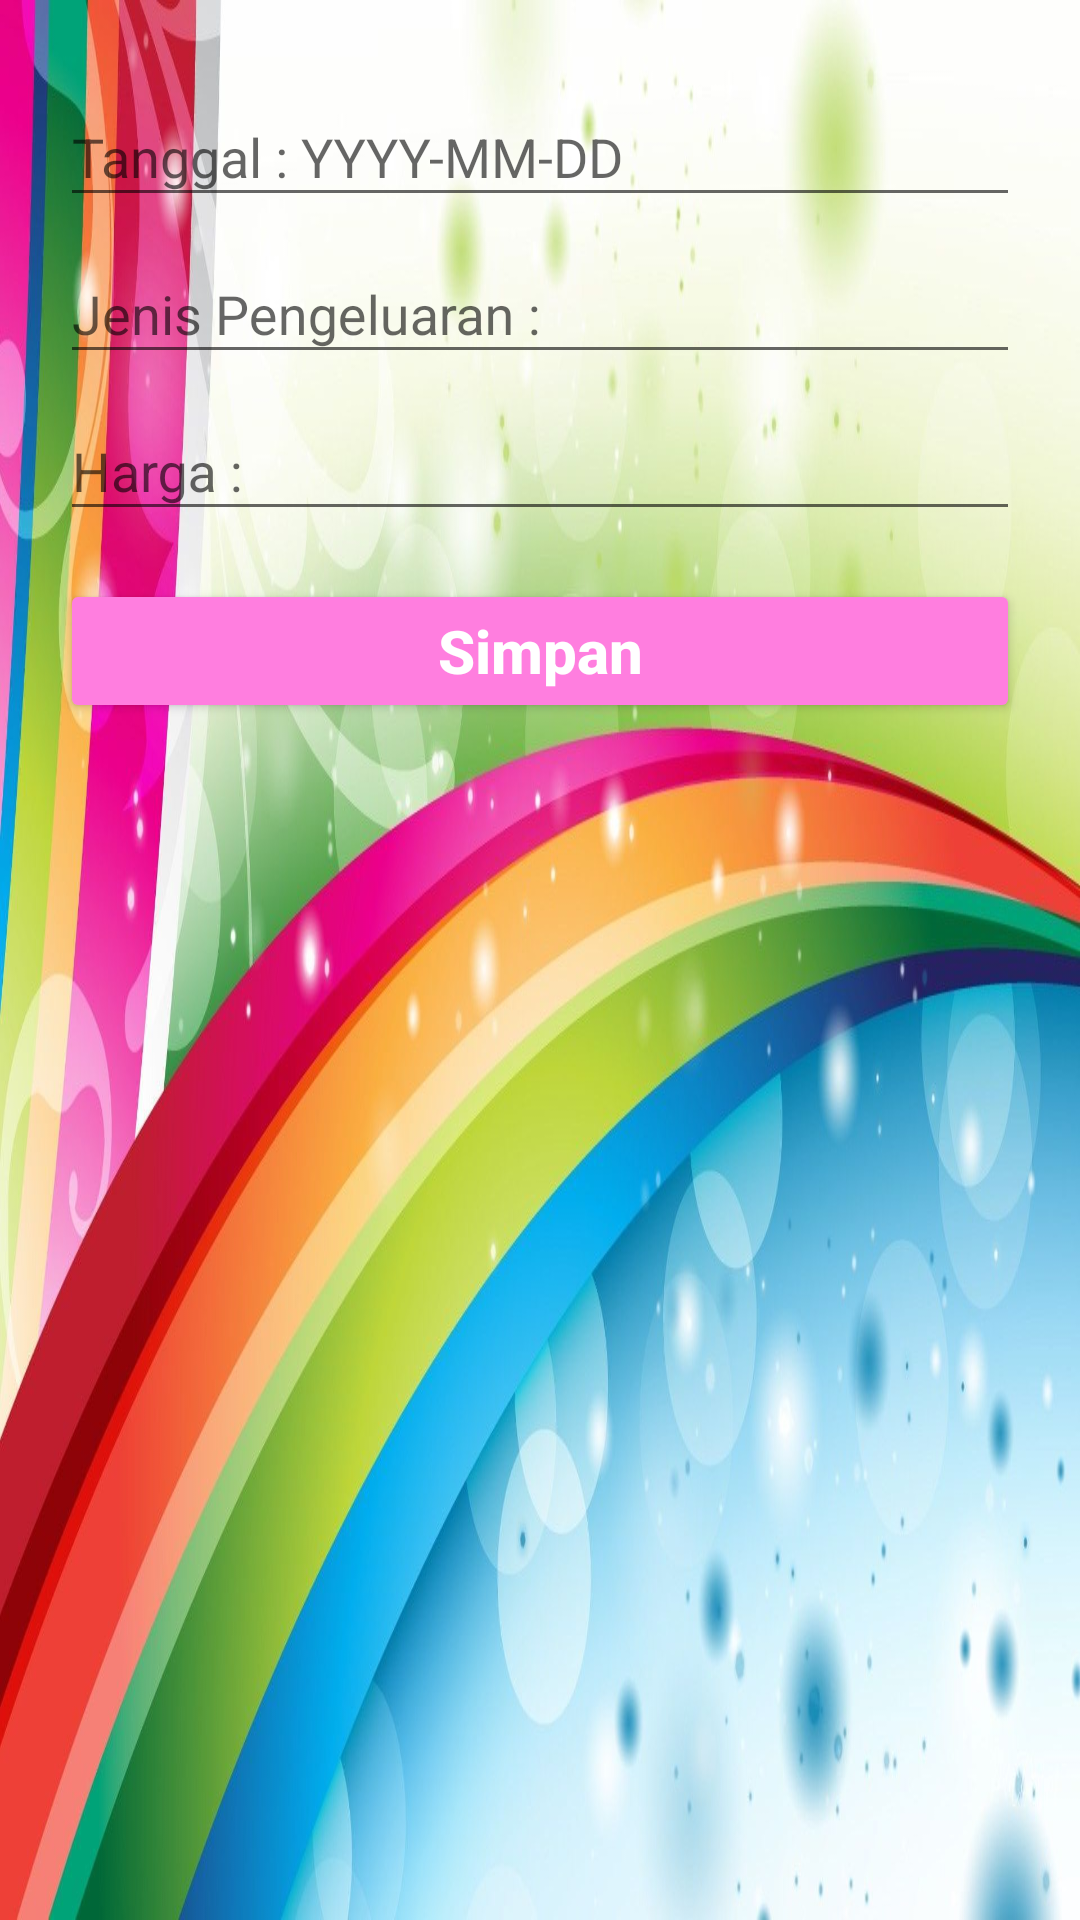

Reconstruct the res/layout file that produces this screen, plus the resources it refers to.
<!-- AndroidManifest.xml: application theme AppTheme -->
<!-- res/layout/activity_form.xml -->
<?xml version="1.0" encoding="utf-8"?>
<LinearLayout xmlns:android="http://schemas.android.com/apk/res/android"
    xmlns:tools="http://schemas.android.com/tools"
    android:layout_width="match_parent"
    android:layout_height="match_parent"
    android:orientation="vertical"
    android:padding="20dp"
    android:background="@drawable/rainbow"
    tools:context=".activities.FormActivity">

    <android.support.design.widget.TextInputLayout
        android:layout_width="match_parent"
        android:layout_height="wrap_content">

        <EditText
            android:id="@+id/et_tanggal"
            android:layout_width="match_parent"
            android:layout_height="wrap_content"
            android:hint="Tanggal : YYYY-MM-DD"
            android:inputType="datetime"
            android:maxLines="1"
            android:singleLine="true" />

    </android.support.design.widget.TextInputLayout>

    <android.support.design.widget.TextInputLayout
        android:layout_width="match_parent"
        android:layout_height="wrap_content">

        <EditText
            android:id="@+id/et_jpengeluaran"
            android:layout_width="match_parent"
            android:layout_height="wrap_content"
            android:hint="Jenis Pengeluaran :"
            android:inputType="textPersonName"
            android:maxLines="1"
            android:singleLine="true" />

    </android.support.design.widget.TextInputLayout>

    <android.support.design.widget.TextInputLayout
        android:layout_width="match_parent"
        android:layout_height="wrap_content">

        <EditText
            android:id="@+id/et_harga"
            android:layout_width="match_parent"
            android:layout_height="wrap_content"
            android:hint="Harga :"
            android:inputType="number"
            android:maxLength="10"
            android:singleLine="true" />

    </android.support.design.widget.TextInputLayout>

    <Button
        android:id="@+id/btn_simpan"
        style="@style/ButtonGeneral"
        android:layout_width="match_parent"
        android:layout_height="wrap_content"
        android:layout_marginTop="16dp"
        android:text="Simpan"
        android:textSize="20sp"
        android:textAllCaps="false"
        android:textStyle="bold" />

</LinearLayout>
<!-- resources referenced by this layout -->
<resources>
  <!-- drawable rainbow: jpg bitmap (drawable, 128607 bytes) -->
  <style name="ButtonGeneral" parent="@style/Widget.AppCompat.Button.Colored">
          <item name="android:layout_width">match_parent</item>
          <item name="android:layout_height">wrap_content</item>
          <item name="android:layout_marginRight">@dimen/activity_horizontal_margin</item>
          <item name="android:layout_marginLeft">@dimen/activity_horizontal_margin</item>
          <item name="android:layout_marginBottom">@dimen/activity_vertical_margin</item>
      </style>
  <style name="AppTheme" parent="Theme.AppCompat.Light.DarkActionBar">
          
          <item name="colorPrimary">@color/colorPrimary</item>
          <item name="colorPrimaryDark">@color/colorPrimaryDark</item>
          <item name="colorAccent">@color/colorAccent</item>
      </style>
  <color name="colorPrimary">#FFE90914</color>
  <color name="colorPrimaryDark">#00574B</color>
  <color name="colorAccent">#FF7EDF</color>
</resources>
